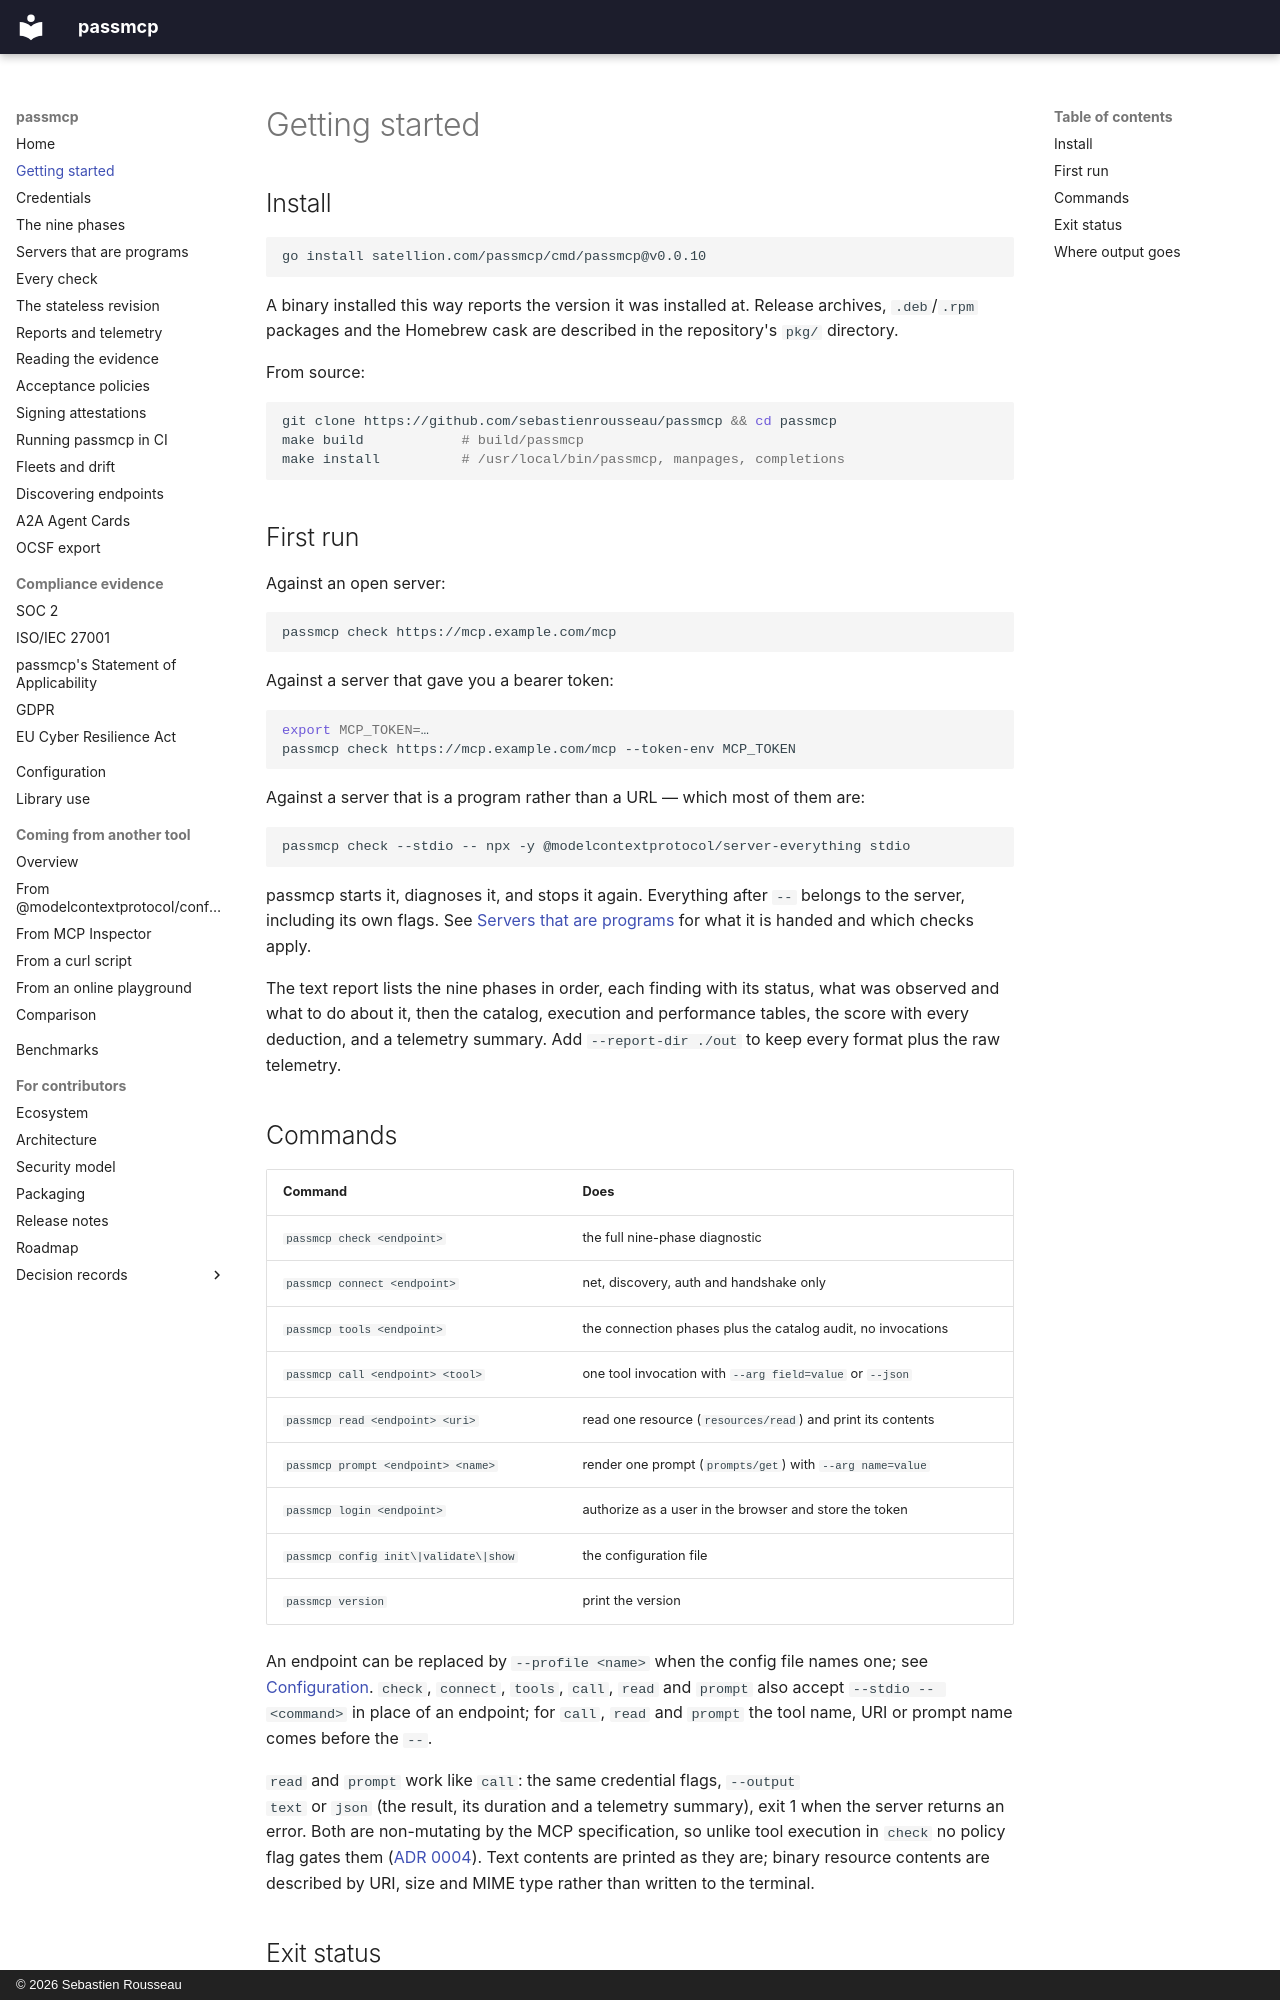

repository: sebastienrousseau/passmcp · page: getting-started/index.html · generator: mkdocs · copyright: © 2026 Sebastien Rousseau

---
# SPDX-FileCopyrightText: 2026 Sebastien Rousseau <sebastian.rousseau@gmail.com>
# SPDX-License-Identifier: GPL-3.0-only
description: >-
  Install passmcp and run your first diagnostic against a live MCP server — one command, a verdict in plain language, and a list of what to fix.
---

# Getting started

## Install

```bash
go install satellion.com/passmcp/cmd/passmcp@v0.0.10
```

A binary installed this way reports the version it was installed at.
Release archives, `.deb`/`.rpm` packages and the Homebrew cask are
described in the repository's `pkg/` directory.

From source:

```bash
git clone https://github.com/sebastienrousseau/passmcp && cd passmcp
make build            # build/passmcp
make install          # /usr/local/bin/passmcp, manpages, completions
```

## First run

Against an open server:

```bash
passmcp check https://mcp.example.com/mcp
```

Against a server that gave you a bearer token:

```bash
export MCP_TOKEN=…
passmcp check https://mcp.example.com/mcp --token-env MCP_TOKEN
```

Against a server that is a program rather than a URL — which most of them
are:

```bash
passmcp check --stdio -- npx -y @modelcontextprotocol/server-everything stdio
```

passmcp starts it, diagnoses it, and stops it again. Everything after `--`
belongs to the server, including its own flags. See
[Servers that are programs](stdio.md) for what it is handed and which
checks apply.

The text report lists the nine phases in order, each finding with its
status, what was observed and what to do about it, then the catalog,
execution and performance tables, the score with every deduction, and a
telemetry summary. Add `--report-dir ./out` to keep every format plus the
raw telemetry.
